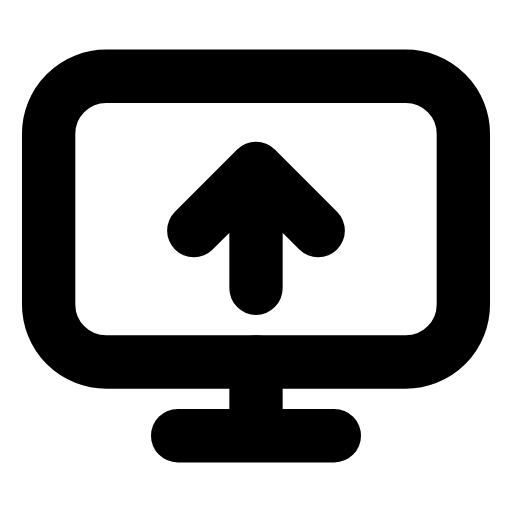
t = 0.00 s
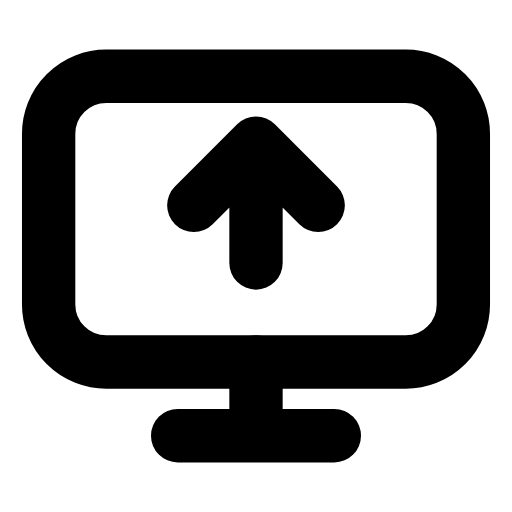
t = 0.24 s
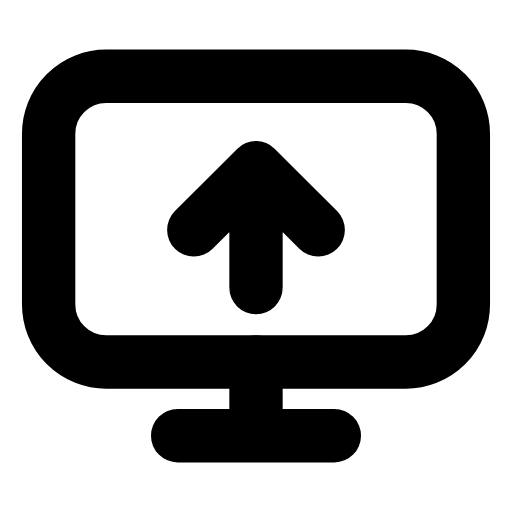
t = 0.47 s
t = 0.68 s: frame unchanged from t = 0.00 s, image omitted
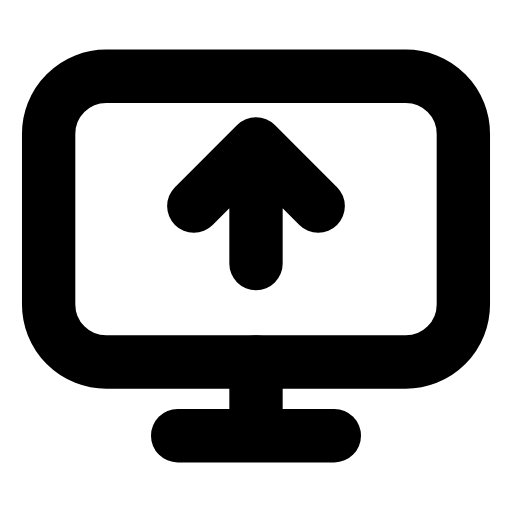
t = 0.95 s
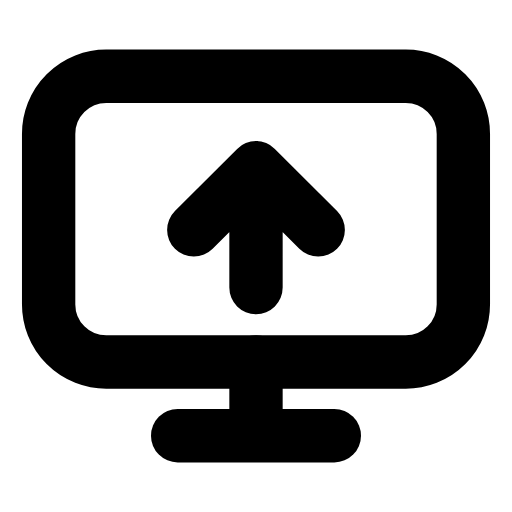
t = 1.16 s

The animated SVG that drew these frames (rendered in a browser with its animation timeline set to each time). Animation: 1 SMIL element (animateTransform=1); one cycle of 1.40 s, repeats indefinitely.

<svg xmlns="http://www.w3.org/2000/svg" width="24" height="24" viewBox="0 0 24 24" fill="none"><g transform="translate(-0.96 -0.96) scale(1.08)"><rect stroke="currentColor" stroke-width="2.315" stroke-linecap="round" stroke-linejoin="round" fill="none" x="3" y="4.2" width="18" height="12.4" rx="2.5"></rect><path stroke="currentColor" stroke-width="2.315" stroke-linecap="round" stroke-linejoin="round" fill="none" d="M12 16.6L12 19.2"></path><line stroke="currentColor" stroke-width="2.315" stroke-linecap="round" stroke-linejoin="round" fill="none" x1="8.6" y1="19.8" x2="15.4" y2="19.8"></line><g><animateTransform attributeName="transform" type="translate" values="0 0;0 -1.1;0 0;0 0;0 -1.1;0 0;0 0" keyTimes="0;0.225;0.45;0.6;0.75;0.9;1" dur="1.4s" repeatCount="indefinite" calcMode="spline" keySplines="0.16 1 0.3 1;0.16 1 0.3 1;0.16 1 0.3 1;0.16 1 0.3 1;0.16 1 0.3 1;0.16 1 0.3 1"/><path stroke="currentColor" stroke-width="2.315" stroke-linecap="round" stroke-linejoin="round" fill="none" d="M12 13.4L12 8.2M9.3 10.9L12 8.2L14.7 10.9"></path></g></g></svg>
